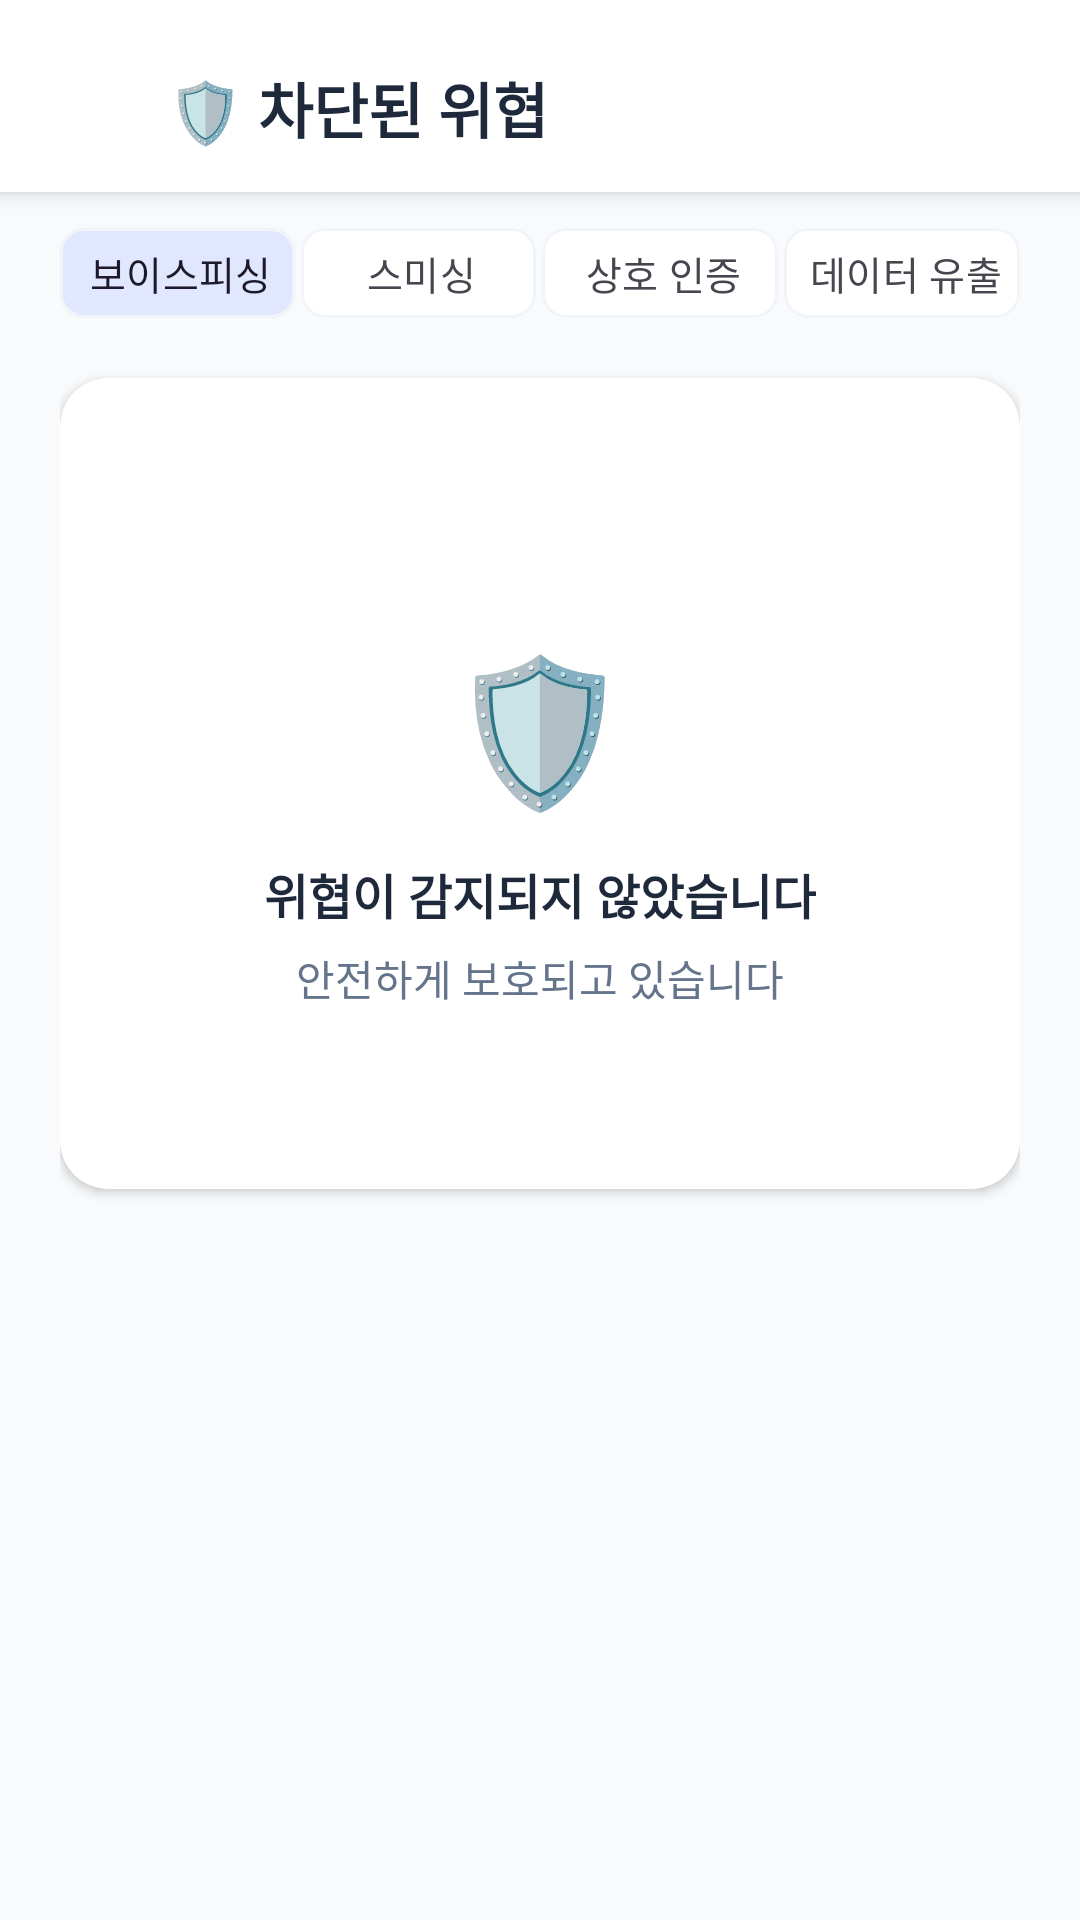

The Android layout XML behind this screen, and the referenced resources:
<!-- AndroidManifest.xml: application theme Theme.COLOCK -->
<!-- res/layout/activity_threat_history.xml -->
<?xml version="1.0" encoding="utf-8"?>
<LinearLayout xmlns:android="http://schemas.android.com/apk/res/android"
    xmlns:app="http://schemas.android.com/apk/res-auto"
    android:layout_width="match_parent"
    android:layout_height="match_parent"
    android:orientation="vertical"
    android:background="@color/background_main">

    
    <LinearLayout
        android:layout_width="match_parent"
        android:layout_height="64dp"
        android:orientation="horizontal"
        android:gravity="center_vertical"
        android:paddingStart="8dp"
        android:paddingEnd="20dp"
        android:paddingTop="8dp"
        android:background="@color/white"
        android:elevation="4dp">

        <ImageView
            android:id="@+id/back_button"
            android:layout_width="40dp"
            android:layout_height="40dp"
            android:src="@drawable/ic_arrow_right"
            android:rotation="180"
            android:padding="8dp"
            android:background="?attr/selectableItemBackgroundBorderless"
            app:tint="@color/text_primary" />

        <TextView
            android:layout_width="0dp"
            android:layout_height="wrap_content"
            android:layout_weight="1"
            android:text="🛡️ 차단된 위협"
            android:textSize="20sp"
            android:textStyle="bold"
            android:textColor="@color/text_primary"
            android:layout_marginStart="8dp" />

    </LinearLayout>

    
    <androidx.core.widget.NestedScrollView
        android:layout_width="match_parent"
        android:layout_height="match_parent"
        android:fillViewport="true">

        <LinearLayout
            android:layout_width="match_parent"
            android:layout_height="wrap_content"
            android:orientation="vertical"
            android:paddingStart="20dp"
            android:paddingEnd="20dp"
            android:paddingTop="4dp"
            android:paddingBottom="20dp">

            
            <LinearLayout
                android:layout_width="match_parent"
                android:layout_height="wrap_content"
                android:orientation="horizontal"
                android:layout_marginBottom="12dp"
                android:gravity="center">

                <com.google.android.material.chip.Chip
                    android:id="@+id/chip_vishing"
                    android:layout_width="0dp"
                    android:layout_height="46dp"
                    android:layout_weight="1"
                    android:text="보이스피싱"
                    android:textSize="13sp"
                    android:textStyle="bold"
                    android:gravity="center"
                    android:textAlignment="center"
                    style="@style/Widget.Material3.Chip.Filter"
                    android:layout_marginEnd="2dp"
                    android:checkable="true"
                    android:checked="true"
                    app:checkedIconVisible="false"
                    app:chipIconVisible="false"
                    app:chipStartPadding="0dp"
                    app:chipEndPadding="0dp"
                    app:chipBackgroundColor="@color/chip_background_selector"
                    app:chipStrokeColor="@color/chip_stroke_light"
                    app:chipStrokeWidth="1dp"
                    android:textColor="@color/chip_text_selector"/>

                <com.google.android.material.chip.Chip
                    android:id="@+id/chip_smishing"
                    android:layout_width="0dp"
                    android:layout_height="46dp"
                    android:layout_weight="1"
                    android:text="스미싱"
                    android:textSize="13sp"
                    android:textStyle="bold"
                    android:gravity="center"
                    android:textAlignment="center"
                    style="@style/Widget.Material3.Chip.Filter"
                    android:layout_marginEnd="2dp"
                    android:checkable="true"
                    app:checkedIconVisible="false"
                    app:chipIconVisible="false"
                    app:chipStartPadding="0dp"
                    app:chipEndPadding="0dp"
                    app:chipBackgroundColor="@color/chip_background_selector"
                    app:chipStrokeColor="@color/chip_stroke_light"
                    app:chipStrokeWidth="1dp"
                    android:textColor="@color/chip_text_selector"/>

                <com.google.android.material.chip.Chip
                    android:id="@+id/chip_verification"
                    android:layout_width="0dp"
                    android:layout_height="46dp"
                    android:layout_weight="1"
                    android:text="상호 인증"
                    android:textSize="13sp"
                    android:textStyle="bold"
                    android:gravity="center"
                    android:textAlignment="center"
                    style="@style/Widget.Material3.Chip.Filter"
                    android:layout_marginEnd="2dp"
                    android:checkable="true"
                    app:checkedIconVisible="false"
                    app:chipIconVisible="false"
                    app:chipStartPadding="0dp"
                    app:chipEndPadding="0dp"
                    app:chipBackgroundColor="@color/chip_background_selector"
                    app:chipStrokeColor="@color/chip_stroke_light"
                    app:chipStrokeWidth="1dp"
                    android:textColor="@color/chip_text_selector"/>

                <com.google.android.material.chip.Chip
                    android:id="@+id/chip_data_leak"
                    android:layout_width="0dp"
                    android:layout_height="46dp"
                    android:layout_weight="1"
                    android:text="데이터 유출"
                    android:textSize="13sp"
                    android:textStyle="bold"
                    android:gravity="center"
                    android:textAlignment="center"
                    style="@style/Widget.Material3.Chip.Filter"
                    android:checkable="true"
                    app:checkedIconVisible="false"
                    app:chipIconVisible="false"
                    app:chipStartPadding="0dp"
                    app:chipEndPadding="0dp"
                    app:chipBackgroundColor="@color/chip_background_selector"
                    app:chipStrokeColor="@color/chip_stroke_light"
                    app:chipStrokeWidth="1dp"
                    android:textColor="@color/chip_text_selector"/>

            </LinearLayout>

            
            <androidx.cardview.widget.CardView
                android:layout_width="match_parent"
                android:layout_height="wrap_content"
                app:cardCornerRadius="16dp"
                app:cardElevation="2dp"
                app:cardBackgroundColor="@color/white">

                <LinearLayout
                    android:layout_width="match_parent"
                    android:layout_height="wrap_content"
                    android:orientation="vertical">

                    
                    <androidx.recyclerview.widget.RecyclerView
                        android:id="@+id/threats_recycler_view"
                        android:layout_width="match_parent"
                        android:layout_height="wrap_content"
                        android:padding="12dp"
                        android:nestedScrollingEnabled="false"/>

                    
                    <LinearLayout
                        android:id="@+id/empty_state"
                        android:layout_width="match_parent"
                        android:layout_height="wrap_content"
                        android:orientation="vertical"
                        android:gravity="center"
                        android:padding="60dp"
                        android:visibility="visible">

                        <TextView
                            android:layout_width="wrap_content"
                            android:layout_height="wrap_content"
                            android:text="🛡️"
                            android:textSize="48sp"
                            android:layout_marginBottom="12dp"/>

                        <TextView
                            android:layout_width="wrap_content"
                            android:layout_height="wrap_content"
                            android:text="위협이 감지되지 않았습니다"
                            android:textSize="16sp"
                            android:textStyle="bold"
                            android:textColor="@color/text_primary"
                            android:layout_marginBottom="6dp"/>

                        <TextView
                            android:layout_width="wrap_content"
                            android:layout_height="wrap_content"
                            android:text="안전하게 보호되고 있습니다"
                            android:textSize="14sp"
                            android:textColor="@color/text_secondary"/>

                    </LinearLayout>

                </LinearLayout>
            </androidx.cardview.widget.CardView>

        </LinearLayout>

    </androidx.core.widget.NestedScrollView>

</LinearLayout>
<!-- resources referenced by this layout -->
<resources>
  <color name="background_main">#F8FAFC</color>
  <color name="chip_stroke_light">#F1F5F9</color>
  <color name="text_primary">#1E293B</color>
  <color name="text_secondary">#64748B</color>
  <color name="white">#FFFFFFFF</color>
  <style name="Theme.COLOCK" parent="Base.Theme.COLOCK" />
  <style name="Base.Theme.COLOCK" parent="Theme.Material3.DayNight.NoActionBar">
          
          <item name="colorPrimary">@color/primary_blue</item>
          <item name="colorPrimaryVariant">@color/primary_dark</item>
          <item name="colorOnPrimary">@color/white</item>
          <item name="colorSecondary">@color/secondary_teal</item>
          <item name="colorSecondaryVariant">@color/secondary_teal</item>
          <item name="colorOnSecondary">@color/white</item>
          
          <item name="android:statusBarColor">@color/background_main</item>
          <item name="android:windowLightStatusBar">true</item>
      </style>
  <color name="primary_blue">#3B82F6</color>
  <color name="primary_dark">#2563EB</color>
  <color name="secondary_teal">#14B8A6</color>
</resources>
